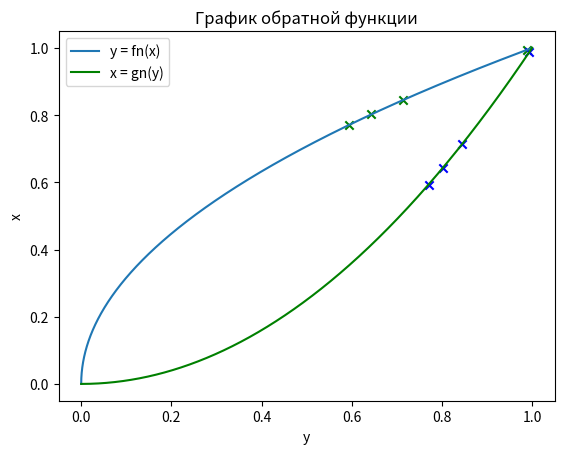

Generate this figure with matplotlib:
import numpy as np
import matplotlib.pyplot as plt


def linear_interpolation(x, y, x_new):
    if len(x) != len(y):
        raise ValueError("Массивы x и y должны иметь одинаковую длину.")
    x = np.array(x)
    y = np.array(y)
    # Находим индексы, где x_new должен быть вставлен в x
    indices = np.searchsorted(x, x_new)  # Индексы, где x_new попадает в x
    indices = np.clip(indices, 1, len(x) - 1)  # Ограничиваем индексы, чтобы избежать выхода за пределы
    y_new = y[indices - 1] + (y[indices] - y[indices - 1]) * (x_new - x[indices - 1]) / (x[indices] - x[indices - 1])
    return y_new
    
def find_const(y_new_std,y_new,x):
    norma=np.max((abs(y_new_std-y_new)))
    h=max(np.diff(x))
    return norma/h**2


a=0
b=1
h=0.1
x_new = np.array([0.59345678901239997891,0.643711098765432109876,0.71321098765432109876,0.98765432109876543212])
y_new_std=np.sqrt(x_new)
y_reverse = np.array([0.7703614664579328, 0.8023160840726263, 0.8445181985316841, 0.9938079900526832])
np.set_printoptions(precision=20, suppress=True)
while h>=1e-5:
    x = np.arange(a,b+h,h)
    y = np.sqrt(x)   
    y_new=linear_interpolation(x,y,x_new)
    x_reverse=linear_interpolation(y,x,y_reverse)
    c = find_const(y_new_std,y_new,x)
    print(c)
    h/=10
print(y_new)
print(y_new_std)
print(x_reverse)
plt.plot(x, y, label='y = fn(x)')
plt.scatter(x_new, y_new,marker='x',color='g')
plt.title('График функции')
plt.xlabel('x')
plt.ylabel('y')
plt.legend()
plt.grid()

plt.show()
plt.plot(y, x, label='x = gn(y)',color='g')
plt.scatter(y_reverse,x_reverse,marker='x',color='b')
plt.title('График обратной функции')
plt.xlabel('y')
plt.ylabel('x')
plt.legend()
plt.grid()
plt.show()
